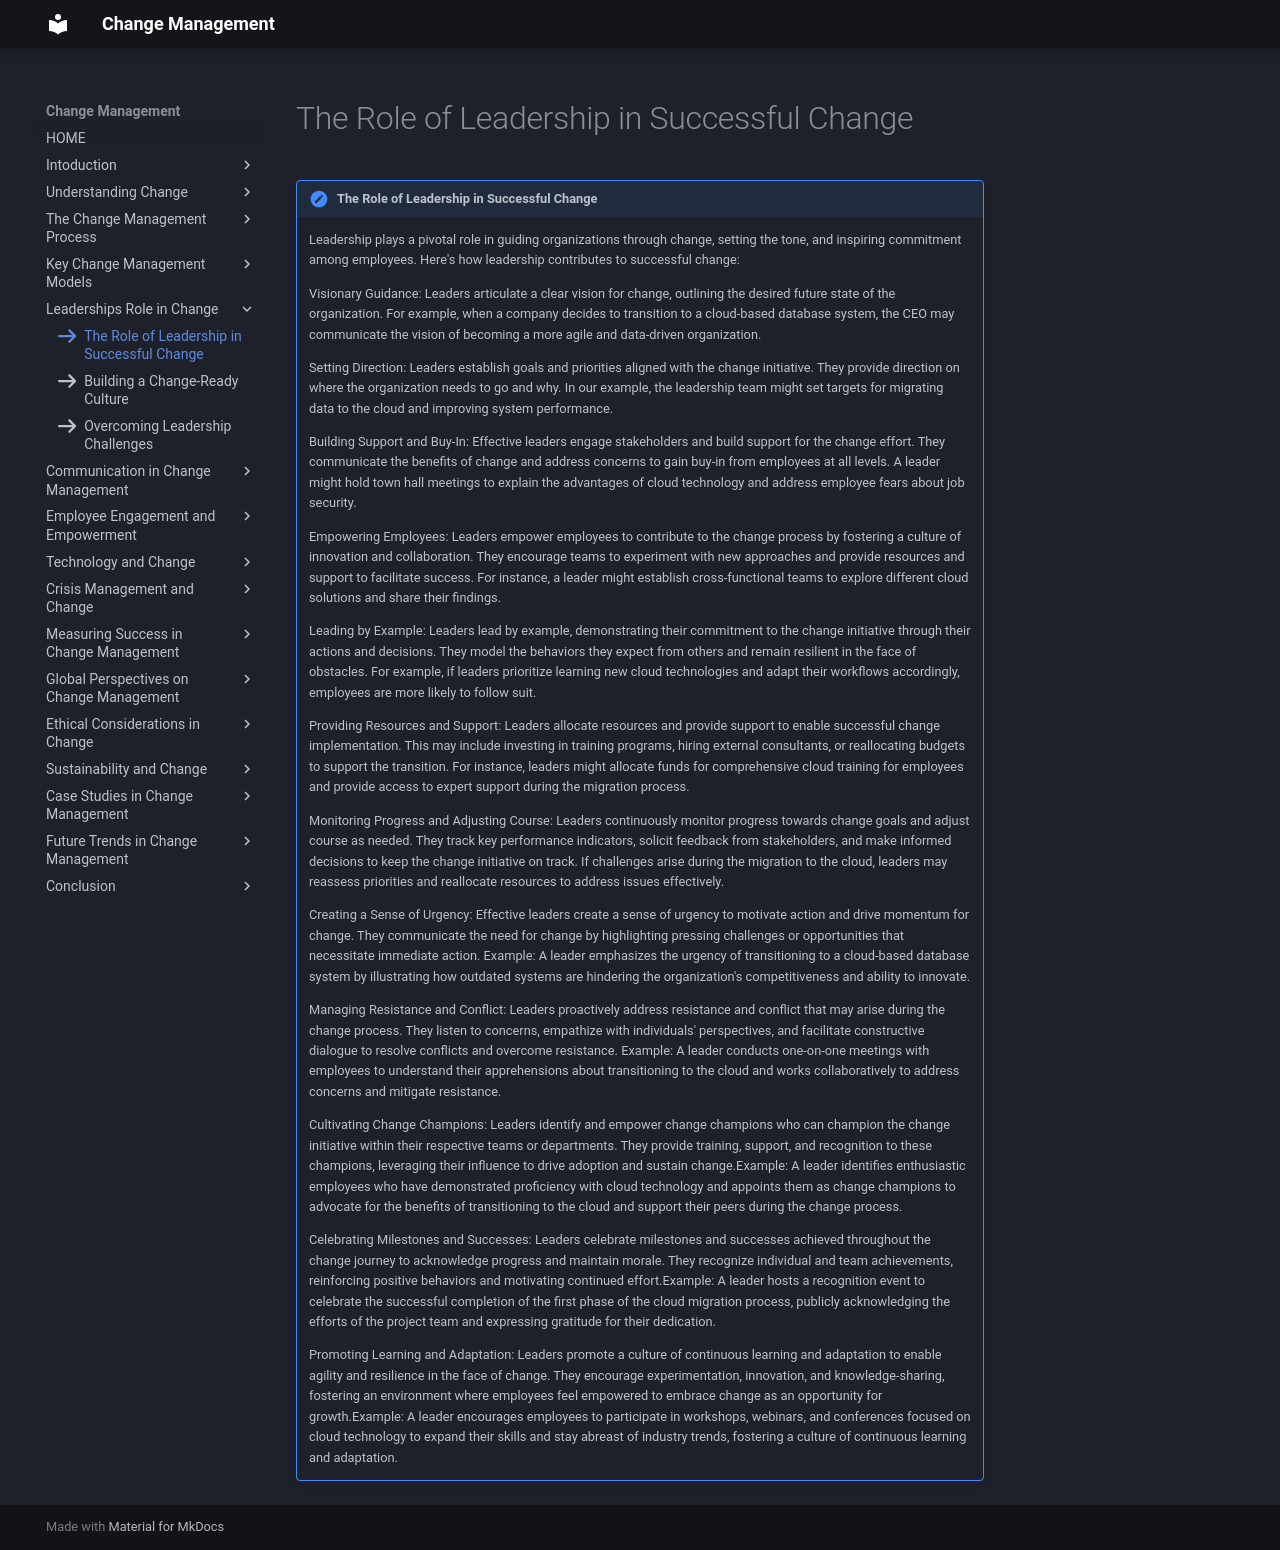

repository: omkarg419/change-management-documentation · page: chap_5/c1/index.html · generator: mkdocs

icon:fontawesome/solid/arrow-right

!!! note "The Role of Leadership in Successful Change"
    
    Leadership plays a pivotal role in guiding organizations through change, setting the tone, and inspiring commitment among employees. Here's how leadership contributes to successful change:

    Visionary Guidance: Leaders articulate a clear vision for change, outlining the desired future state of the organization. For example, when a company decides to transition to a cloud-based database system, the CEO may communicate the vision of becoming a more agile and data-driven organization.

    Setting Direction: Leaders establish goals and priorities aligned with the change initiative. They provide direction on where the organization needs to go and why. In our example, the leadership team might set targets for migrating data to the cloud and improving system performance.

    Building Support and Buy-In: Effective leaders engage stakeholders and build support for the change effort. They communicate the benefits of change and address concerns to gain buy-in from employees at all levels. A leader might hold town hall meetings to explain the advantages of cloud technology and address employee fears about job security.

    Empowering Employees: Leaders empower employees to contribute to the change process by fostering a culture of innovation and collaboration. They encourage teams to experiment with new approaches and provide resources and support to facilitate success. For instance, a leader might establish cross-functional teams to explore different cloud solutions and share their findings.

    Leading by Example: Leaders lead by example, demonstrating their commitment to the change initiative through their actions and decisions. They model the behaviors they expect from others and remain resilient in the face of obstacles. For example, if leaders prioritize learning new cloud technologies and adapt their workflows accordingly, employees are more likely to follow suit.

    Providing Resources and Support: Leaders allocate resources and provide support to enable successful change implementation. This may include investing in training programs, hiring external consultants, or reallocating budgets to support the transition. For instance, leaders might allocate funds for comprehensive cloud training for employees and provide access to expert support during the migration process.

    Monitoring Progress and Adjusting Course: Leaders continuously monitor progress towards change goals and adjust course as needed. They track key performance indicators, solicit feedback from stakeholders, and make informed decisions to keep the change initiative on track. If challenges arise during the migration to the cloud, leaders may reassess priorities and reallocate resources to address issues effectively.

    Creating a Sense of Urgency: Effective leaders create a sense of urgency to motivate action and drive momentum for change. They communicate the need for change by highlighting pressing challenges or opportunities that necessitate immediate action.
    Example: A leader emphasizes the urgency of transitioning to a cloud-based database system by illustrating how outdated systems are hindering the organization's competitiveness and ability to innovate.

    Managing Resistance and Conflict: Leaders proactively address resistance and conflict that may arise during the change process. They listen to concerns, empathize with individuals' perspectives, and facilitate constructive dialogue to resolve conflicts and overcome resistance.
    Example: A leader conducts one-on-one meetings with employees to understand their apprehensions about transitioning to the cloud and works collaboratively to address concerns and mitigate resistance.

    Cultivating Change Champions: Leaders identify and empower change champions who can champion the change initiative within their respective teams or departments. They provide training, support, and recognition to these champions, leveraging their influence to drive adoption and sustain change.Example: A leader identifies enthusiastic employees who have demonstrated proficiency with cloud technology and appoints them as change champions to advocate for the benefits of transitioning to the cloud and support their peers during the change process.

    Celebrating Milestones and Successes: Leaders celebrate milestones and successes achieved throughout the change journey to acknowledge progress and maintain morale. They recognize individual and team achievements, reinforcing positive behaviors and motivating continued effort.Example: A leader hosts a recognition event to celebrate the successful completion of the first phase of the cloud migration process, publicly acknowledging the efforts of the project team and expressing gratitude for their dedication.

    Promoting Learning and Adaptation: Leaders promote a culture of continuous learning and adaptation to enable agility and resilience in the face of change. They encourage experimentation, innovation, and knowledge-sharing, fostering an environment where employees feel empowered to embrace change as an opportunity for growth.Example: A leader encourages employees to participate in workshops, webinars, and conferences focused on cloud technology to expand their skills and stay abreast of industry trends, fostering a culture of continuous learning and adaptation. 
